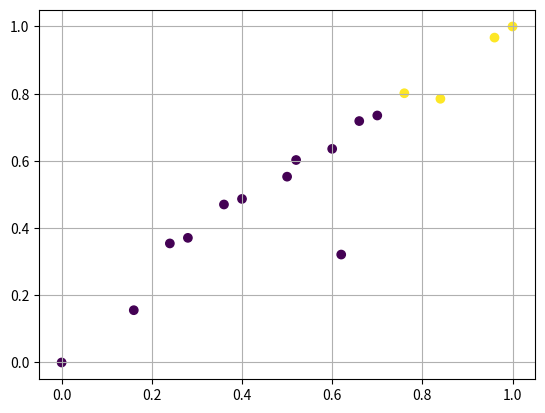
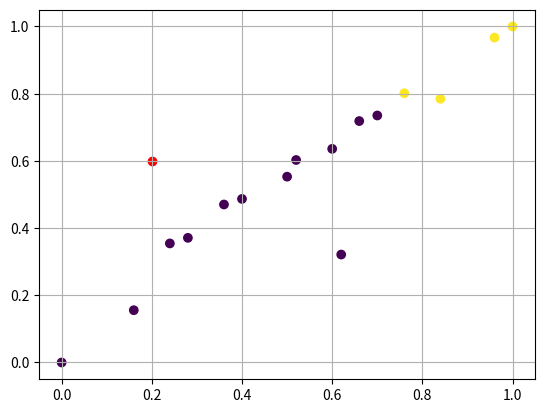

Here is the Python script that generated these plots, in order:
#Algoritmo Regresión lineal múltiple:

import numpy as np
import matplotlib.pyplot as plt

def f(x):
  return x.dot(w) + b

def activate(z):
  return 1/(1+np.exp(-z))

def log_loss(y,p):
  return -y*np.log(p)-(1-y)*np.log(1-p)


#training data
X = np.array([(0.0000, 0.0000), (0.1600, 0.1556), (0.2400, 0.3543), (0.2800, 0.3709), (0.3600, 0.4702), 
              (0.4000, 0.4868), (0.5000, 0.5530), (0.5200, 0.6026), (0.6000, 0.6358), (0.6200, 0.3212), 
              (0.6600, 0.7185), (0.7000, 0.7351), (0.7600, 0.8013), (0.8400, 0.7848), (0.9600, 0.9669), 
              (1.0000, 1.0000)])

targets =np.concatenate([np.zeros(12,dtype=int),np.ones(4,dtype=int)])
print(targets)

plt.scatter(X[:,0],X[:,1],c=targets)
plt.grid()
plt.show()

w=np.array([0.1,0.1])

b=1

lr=0.01 #tasa de aprendizaje

iterations=10000
for iter in range(iterations):
    pred = f(X)
    act = activate(pred)   
    #   print(act)
    #log_cost
    cost = log_loss(targets,act)
    
    
    mse=np.mean(cost)
    print(f'iter:{iter},cost:{mse:.3f}')


    z_d = act - targets #derivada parcial respecto a z
    # Gradiente con respecto a w
    # w_d= -2*(X.T).dot(targets-f(X))
    w_d = (X.T).dot(z_d)
    avg_w_d = w_d / np.size(targets)

    # gradiente respecto a b
    b_d=np.ones([1,np.size(targets)]).dot(z_d)
    avg_b_d=b_d/np.size(targets)
    #print(avg_b_d)
    # Actualización de w y b
    w-=lr*avg_w_d
    b-=lr*avg_b_d


#-------------------------------------------------------------------------

#test data
XT = np.array([(0.16,0.13),(0.9,0.9),(0.2,0.6)])
TT = np.array([0,1,0])

pred= f(XT)
act = activate(pred)
for a , t in zip(act, TT):
  print(f'targer:{t},act:{a:.3f}')


plt.scatter(X[:,0],X[:,1],c = targets)
plt.scatter(0.2,0.6, c = 'red')
plt.grid()
plt.show()



#------------------------------
